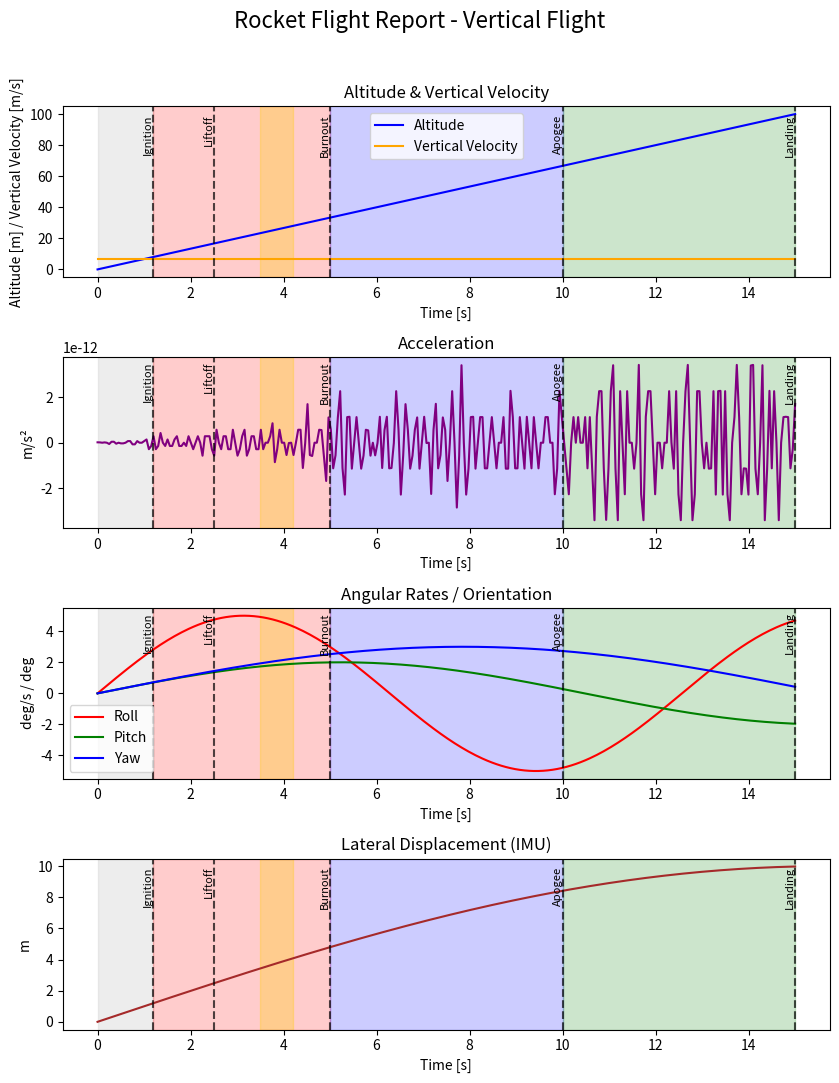
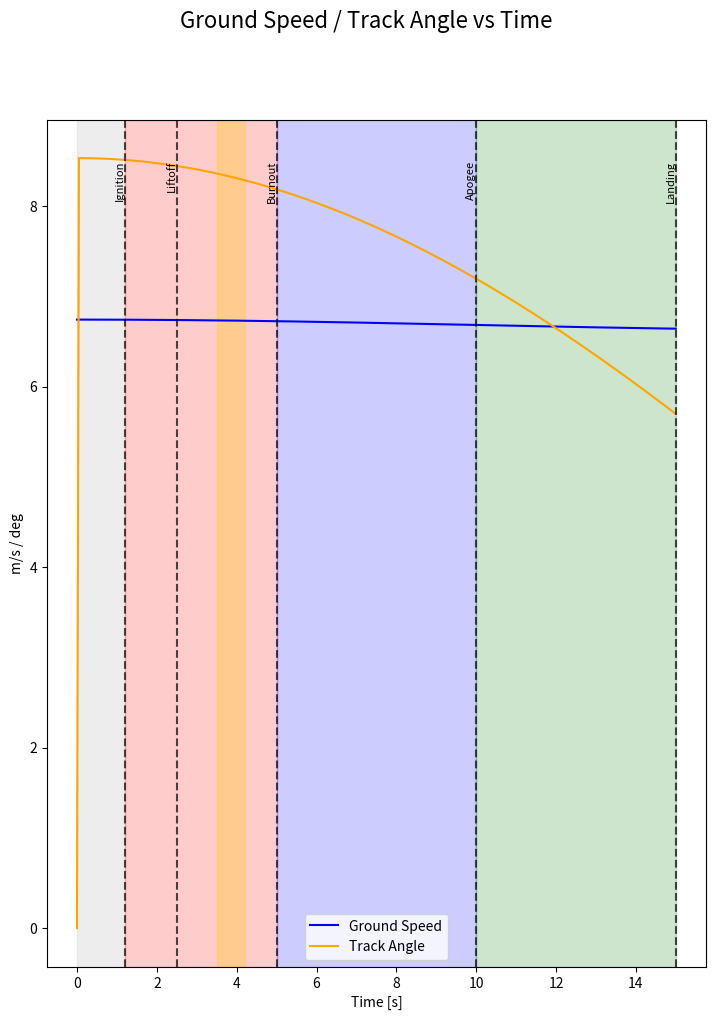
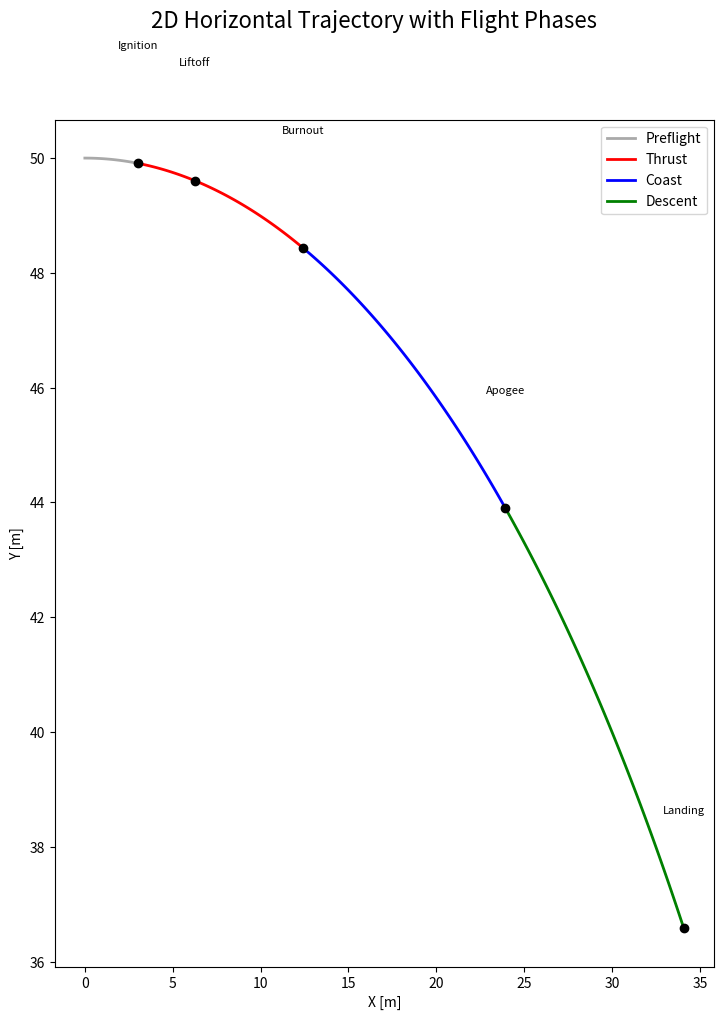
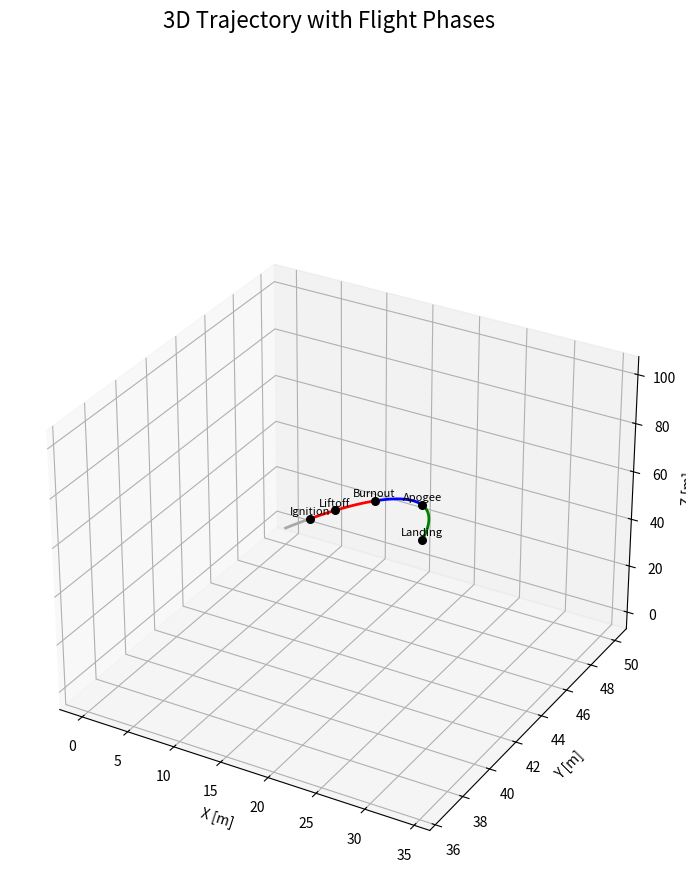

The matplotlib source for these figures, in order:
import numpy as np
import matplotlib.pyplot as plt
from matplotlib.backends.backend_pdf import PdfPages
from mpl_toolkits.mplot3d import Axes3D  # noqa: F401

# -------------------------------
# Input: replace these with your actual flight data
# -------------------------------
events = [(1.2, 'Ignition'), (2.5, 'Liftoff'), (5.0, 'Burnout'), (10.0, 'Apogee'), (15.0, 'Landing')]
deviations = [(3.5, 4.2)]  # start and end times of course deviations

t_ignition = events[0][0]
t_burnout_last = events[2][0]
t_apogee = events[3][0]
t_landing = events[4][0]

# Flight phases and colors
phase_colors = {
    'Preflight': 'darkgray',
    'Thrust': 'red',
    'Coast': 'blue',
    'Descent': 'green'
}
phase_times = [(0, t_ignition), (t_ignition, t_burnout_last), (t_burnout_last, t_apogee), (t_apogee, t_landing)]
phase_names = ['Preflight', 'Thrust', 'Coast', 'Descent']

# Mock time series data for placeholders
t = np.linspace(0, t_landing, 300)
altitude = 100*t/15
vertical_velocity = np.gradient(altitude, t)
acceleration = np.gradient(vertical_velocity, t)
roll = 5*np.sin(0.5*t)
pitch = 2*np.sin(0.3*t)
yaw = 3*np.sin(0.2*t)
lateral_displacement = 10*np.sin(0.1*t)
ground_speed = np.gradient(np.sqrt(lateral_displacement**2 + altitude**2), t)
track_angle = np.arctan2(lateral_displacement, altitude) * 180/np.pi

# Mock trajectory data
x = 50*np.sin(0.05*t)
y = 50*np.cos(0.05*t)
z = altitude

# PDF output path
pdf_path = 'multi_sensor_full_flight_report.pdf'

# -------------------------------
# Helper functions
# -------------------------------
def add_event_markers(ax, events):
    for te, name in events:
        ax.axvline(te, color='black', linestyle='--', alpha=0.7)
        ax.text(te, ax.get_ylim()[1]*0.95, name, rotation=90, color='black', ha='right', va='top', fontsize=8)

def add_deviation_regions(ax, deviations):
    for start, end in deviations:
        ax.axvspan(start, end, color='yellow', alpha=0.3)

def add_flight_phases(ax):
    for (start, end), phase in zip(phase_times, phase_names):
        ax.axvspan(start, end, color=phase_colors[phase], alpha=0.2)

# -------------------------------
# Create PDF
# -------------------------------
with PdfPages(pdf_path) as pdf:

    # --- Page 1: Vertical Flight Panels ---
    fig, axes = plt.subplots(4, 1, figsize=(8.5, 11))
    fig.suptitle('Rocket Flight Report - Vertical Flight', fontsize=16)

    # Panel 1: Altitude & Vertical Velocity
    axes[0].set_title('Altitude & Vertical Velocity')
    axes[0].set_xlabel('Time [s]')
    axes[0].set_ylabel('Altitude [m] / Vertical Velocity [m/s]')
    axes[0].plot(t, altitude, label='Altitude', color='blue')
    axes[0].plot(t, vertical_velocity, label='Vertical Velocity', color='orange')
    add_event_markers(axes[0], events)
    add_deviation_regions(axes[0], deviations)
    add_flight_phases(axes[0])
    axes[0].legend()

    # Panel 2: Acceleration
    axes[1].set_title('Acceleration')
    axes[1].set_xlabel('Time [s]')
    axes[1].set_ylabel('m/s²')
    axes[1].plot(t, acceleration, color='purple')
    add_event_markers(axes[1], events)
    add_deviation_regions(axes[1], deviations)
    add_flight_phases(axes[1])

    # Panel 3: Angular Rates
    axes[2].set_title('Angular Rates / Orientation')
    axes[2].set_xlabel('Time [s]')
    axes[2].set_ylabel('deg/s / deg')
    axes[2].plot(t, roll, label='Roll', color='red')
    axes[2].plot(t, pitch, label='Pitch', color='green')
    axes[2].plot(t, yaw, label='Yaw', color='blue')
    add_event_markers(axes[2], events)
    add_deviation_regions(axes[2], deviations)
    add_flight_phases(axes[2])
    axes[2].legend()

    # Panel 4: Lateral Displacement
    axes[3].set_title('Lateral Displacement (IMU)')
    axes[3].set_xlabel('Time [s]')
    axes[3].set_ylabel('m')
    axes[3].plot(t, lateral_displacement, color='brown')
    add_event_markers(axes[3], events)
    add_deviation_regions(axes[3], deviations)
    add_flight_phases(axes[3])

    plt.tight_layout(rect=[0, 0, 1, 0.96])
    pdf.savefig(fig)
    plt.close()

    # --- Page 2: Ground Speed / Track Angle ---
    fig, ax = plt.subplots(figsize=(8.5, 11))
    fig.suptitle('Ground Speed / Track Angle vs Time', fontsize=16)
    ax.set_xlabel('Time [s]')
    ax.set_ylabel('m/s / deg')
    ax.plot(t, ground_speed, label='Ground Speed', color='blue')
    ax.plot(t, track_angle, label='Track Angle', color='orange')
    add_event_markers(ax, events)
    add_deviation_regions(ax, deviations)
    add_flight_phases(ax)
    ax.legend()
    pdf.savefig(fig)
    plt.close()

    # --- Page 3: 2D Horizontal Trajectory ---
    fig, ax = plt.subplots(figsize=(8.5, 11))
    fig.suptitle('2D Horizontal Trajectory with Flight Phases', fontsize=16)
    ax.set_xlabel('X [m]')
    ax.set_ylabel('Y [m]')
    for (start, end), phase in zip(phase_times, phase_names):
        idx = (t >= start) & (t <= end)
        ax.plot(x[idx], y[idx], color=phase_colors[phase], label=phase, linewidth=2)
    for te, name in events:
        idx = np.argmin(np.abs(t - te))
        ax.plot(x[idx], y[idx], 'o', color='black')
        ax.text(x[idx], y[idx]+2, name, fontsize=8, ha='center')
    ax.legend()
    pdf.savefig(fig)
    plt.close()

    # --- Page 4: 3D Trajectory ---
    fig = plt.figure(figsize=(8.5, 11))
    ax = fig.add_subplot(111, projection='3d')
    fig.suptitle('3D Trajectory with Flight Phases', fontsize=16)
    ax.set_xlabel('X [m]')
    ax.set_ylabel('Y [m]')
    ax.set_zlabel('Z [m]')
    for (start, end), phase in zip(phase_times, phase_names):
        idx = (t >= start) & (t <= end)
        ax.plot(x[idx], y[idx], z[idx], color=phase_colors[phase], linewidth=2)
    for te, name in events:
        idx = np.argmin(np.abs(t - te))
        ax.scatter(x[idx], y[idx], z[idx], color='black', s=30)
        ax.text(x[idx], y[idx], z[idx]+2, name, fontsize=8, ha='center')
    pdf.savefig(fig)
    plt.close()

    # --- Page 5: Summary Metrics ---
    fig, ax = plt.subplots(figsize=(8.5, 11))
    fig.suptitle('Rocket Flight Report - Summary Metrics', fontsize=16)
    ax.axis('off')
    metrics_text = (
        'Key Metrics (Placeholder):\n\n'
        '- Max Altitude (Barometer/GPS)\n'
        '- Max Vertical Velocity (IMU / GPS)\n'
        '- Max Lateral Δv (IMU)\n'
        '- Max Angular Rates (IMU)\n'
        '- Flight Duration\n'
        '- Powered Flight Duration\n'
        '- Apogee Time\n'
        '- Total Horizontal Displacement (GPS)\n'
        '- Course Deviation Metric (GPS)'
    )
    ax.text(0.05, 0.95, metrics_text, fontsize=12, va='top')
    pdf.savefig(fig)
    plt.close()

    # --- Page 6: Error Detection & Validation ---
    fig, ax = plt.subplots(figsize=(8.5, 11))
    fig.suptitle('Error Detection & Validation', fontsize=16)
    ax.axis('off')

    error_text = (
        "Suggested Error Detection & Validation Metrics by Sensor Combination:\n\n"

        "Barometer Only:\n"
        "- Max Δaltitude per timestep (detect spikes)\n"
        "- Rate of climb vs expected thrust profile\n"
        "- Apogee consistency check\n\n"

        "Barometer + IMU:\n"
        "- Integrated velocity/altitude vs barometer\n"
        "- Lateral displacement consistency\n"
        "- Max tilt / angular rates vs expected safe values\n\n"

        "Barometer + IMU + GPS:\n"
        "- Horizontal displacement consistency vs IMU integration\n"
        "- Ground speed vs vertical speed ratios\n"
        "- Track deviation from intended flight path\n\n"

        "Multi-Barometer / Multi-IMU:\n"
        "- Inter-sensor bias / drift check\n"
        "- RMS error between sensors\n"
        "- Noise level / sensor agreement"
    )

    ax.text(0.05, 0.95, error_text, fontsize=12, va='top')
    pdf.savefig(fig)
    plt.close()

print(f"Full multi-sensor flight report generated: {pdf_path}")


# # Example input: replace with your actual event times
# events = [(1.2, 'Ignition'), (2.5, 'Liftoff'), (5.0, 'Burnout'), (10.0, 'Apogee'), (15.0, 'Landing')]
# deviations = [(3.5, 4.2)]  # start and end times of deviation

# # Flight phases derived from events
# t_ignition = events[0][0]
# t_burnout_last = events[2][0]
# t_apogee = events[3][0]
# t_landing = events[4][0]

# # Phase colors
# phase_colors = {
#     'Preflight': 'red', #'lightgray',
#     'Thrust': 'lightcoral',
#     'Coast': 'lightblue',
#     'Descent': 'lightgreen'
# }

# pdf_path = 'multi_sensor_flight_report_layout_with_phases.pdf'

# def add_event_markers(ax, events):
#     for t, name in events:
#         ax.axvline(t, color='red', linestyle='--', alpha=0.7)
#         ax.text(t, ax.get_ylim()[1]*0.95, name, rotation=90, color='red',
#                 ha='right', va='top', fontsize=8, alpha=0.7)

# def add_deviation_regions(ax, deviations):
#     for start, end in deviations:
#         ax.axvspan(start, end, color='yellow', alpha=0.3)

# def add_flight_phases(ax):
#     # Preflight
#     ax.axvspan(0, t_ignition, color=phase_colors['Preflight'], alpha=0.2, label='Preflight')
#     # Thrust
#     ax.axvspan(t_ignition, t_burnout_last, color=phase_colors['Thrust'], alpha=0.2, label='Thrust')
#     # Coast
#     ax.axvspan(t_burnout_last, t_apogee, color=phase_colors['Coast'], alpha=0.2, label='Coast')
#     # Descent
#     ax.axvspan(t_apogee, t_landing, color=phase_colors['Descent'], alpha=0.2, label='Descent')

# with PdfPages(pdf_path) as pdf:

#     # --- Page 1: Vertical Flight ---
#     fig, axes = plt.subplots(4, 1, figsize=(8.5, 11))
#     fig.suptitle('Rocket Flight Report - Vertical Flight', fontsize=16)

#     for ax, title, text in zip(
#         axes,
#         ['Altitude & Vertical Velocity', 'Acceleration', 'Angular Rates / Orientation', 'Lateral Displacement (IMU)'],
#         ['Barometer: Altitude\nIMU: Vertical Velocity\nGPS: Altitude/Vertical Velocity',
#          'IMU: Longitudinal & Lateral Acceleration',
#          'IMU: Roll, Pitch, Yaw Rates\nOrientation (Integrated)',
#          'Derived from IMU or N/A']):
#         ax.set_title(title)
#         ax.set_xlabel('Time [s]')
#         ax.text(0.5, 0.5, text, ha='center', va='center', fontsize=12, alpha=0.3)
#         add_event_markers(ax, events)
#         add_deviation_regions(ax, deviations)
#         add_flight_phases(ax)

#     plt.tight_layout(rect=[0, 0, 1, 0.96])
#     pdf.savefig(fig)
#     plt.close()

#     # --- Page 2: GPS / Trajectory ---
#     fig, axes = plt.subplots(3, 1, figsize=(8.5, 11))
#     fig.suptitle('Rocket Flight Report - GPS & Trajectory', fontsize=16)

#     axes[0].set_title('2D Horizontal Trajectory (X vs Y)')
#     axes[0].set_xlabel('X [m]')
#     axes[0].set_ylabel('Y [m]')
#     axes[0].text(0.5, 0.5, 'GPS: Horizontal Path\nOverlay IMU Lateral Displacement',
#                  ha='center', va='center', fontsize=12, alpha=0.3)

#     axes[1].set_title('3D Trajectory (X,Y,Z)')
#     axes[1].axis('off')
#     axes[1].text(0.5, 0.5, '3D Flight Path Schematic\nGPS/IMU', ha='center', va='center', fontsize=12, alpha=0.3)

#     axes[2].set_title('Ground Speed / Track Angle vs Time')
#     axes[2].set_xlabel('Time [s]')
#     axes[2].set_ylabel('m/s / deg')
#     axes[2].text(0.5, 0.5, 'GPS: Speed & Track Angle', ha='center', va='center', fontsize=12, alpha=0.3)
#     add_event_markers(axes[2], events)
#     add_deviation_regions(axes[2], deviations)
#     add_flight_phases(axes[2])

#     plt.tight_layout(rect=[0, 0, 1, 0.96])
#     pdf.savefig(fig)
#     plt.close()

#     # --- Page 3: Summary Metrics ---
#     fig, ax = plt.subplots(figsize=(8.5, 11))
#     fig.suptitle('Rocket Flight Report - Summary Metrics', fontsize=16)
#     ax.axis('off')
#     metrics_text = (
#         'Key Metrics (Placeholder):\n\n'
#         '- Max Altitude (Barometer/GPS)\n'
#         '- Max Vertical Velocity (IMU / GPS)\n'
#         '- Max Lateral Δv (IMU)\n'
#         '- Max Angular Rates (IMU)\n'
#         '- Flight Duration\n'
#         '- Powered Flight Duration\n'
#         '- Apogee Time\n'
#         '- Total Horizontal Displacement (GPS)\n'
#         '- Course Deviation Metric (GPS)'
#     )
#     ax.text(0.05, 0.95, metrics_text, fontsize=12, va='top')
#     pdf.savefig(fig)
#     plt.close()

# print(f"PDF layout with flight phases, events, and deviations generated: {pdf_path}")
